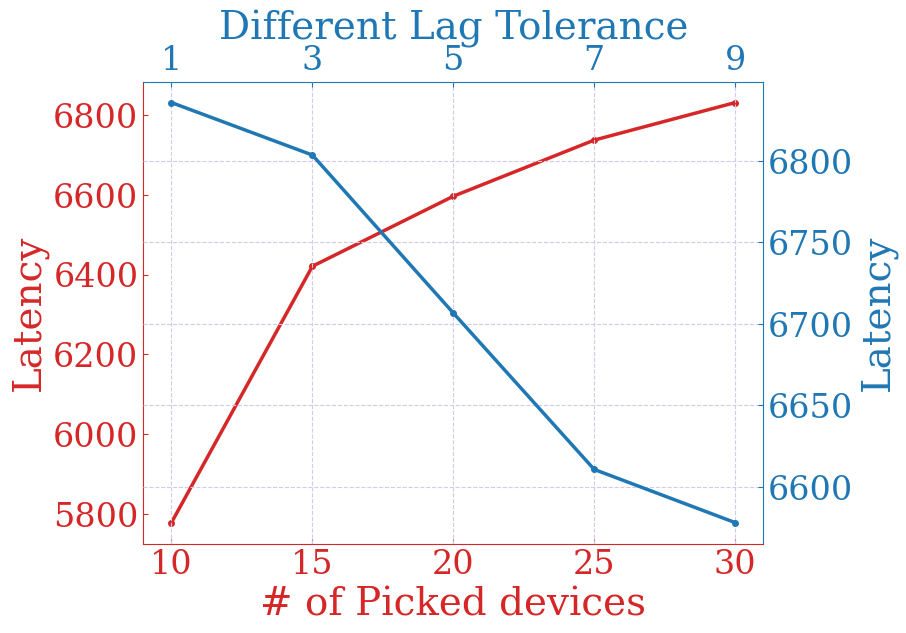

Reproduce this figure in Python. (Note: this script raises an exception after producing the figure.)
import matplotlib.pyplot as plt
import numpy as np

plt.rcParams['font.family'] = 'Times New Roman'  # set the font
plt.rcParams.update({'font.size':8, 'font.family': 'serif'})
plt.rcParams['pdf.fonttype'] = 42
plt.rcParams['ps.fonttype'] = 42

"""生成数据并设置绘图参数"""
x=range(10,35,5)
x2=range(1,11,2)
M_time=[5777.691891,6420.792704,6596.475717,6737.360264, 6831.511583108425]
tau_time=[6835.695459,6803.517247,6706.639754,6610.682458,6578.078698]

# 设置两种绘图颜色
c1 = 'tab:red'
c2 = 'tab:blue'
# 设置字体大小
fontsize = 12
# 设置画布大小
width, height = 16, 14  # 单位为cm；因为保存图片时使用 bbox_inches = 'tight' 可能使图片尺寸略微放大，所以此处宽度设置得略小
# 设置刻度线在坐标轴内
plt.rcParams['xtick.direction'] = 'in'
plt.rcParams['ytick.direction'] = 'in'
"""绘图"""
lns = []  # 用于存储绘图句柄以合并图例的list
# 创建画布并设置大小
fig = plt.figure(figsize=(8, 6))

# fig.set_size_inches(width / 2.54, height / 2.54)  # 因为画布输入大小为厘米，此处需转换为英寸，所以除以2.54
# 通过 add_subplot 方式创建两个坐标轴，相当于在同一个子图上叠加了两对坐标系
ax = fig.add_subplot(111, label="1")
ax2 = fig.add_subplot(111, label="2", frame_on=False)
# 绘制图1并将绘图句柄返回，以便添加合并图例
lns1 = ax.plot(x, M_time, color=c1, linewidth=2.5,marker='.',ms=8,label="M",zorder=5)
ax.tick_params(labelsize=24)

lns = lns1
lns2 = ax2.plot(x2, tau_time, color=c2,linewidth=2.5,marker='.',ms=8, label="tau",zorder=5)
ax2.tick_params(labelsize=24)
lns += lns2
"""图形美化"""
# 调整第二对坐标轴的label和tick位置，以实现双X轴双Y轴效果
ax2.xaxis.tick_top()
ax2.yaxis.tick_right()
ax2.xaxis.set_label_position('top')
ax2.yaxis.set_label_position('right')
# 设置坐标轴标注
ax.set_xlabel("# of Picked devices", color=c1, fontdict={'weight': 'normal', 'size': 28})
ax.set_ylabel("Latency", color=c1, fontdict={'weight': 'normal', 'size': 28})
ax2.set_xlabel('Different Lag Tolerance', color=c2, fontdict={'weight': 'normal', 'size': 28})
ax2.set_ylabel('Latency', color=c2, fontdict={'weight': 'normal', 'size': 28})

# 设置图表标题
# fig.suptitle("Title", fontsize=fontsize + 2)
# 设置坐标轴刻度颜色
ax.tick_params(axis='x', colors=c1)
ax.tick_params(axis='y', colors=c1)

ax2.tick_params(axis='x', colors=c2)
ax2.tick_params(axis='y', colors=c2)
ax2.set_xticks(range(1,11,2))

# 设置坐标轴线颜色
ax.spines["left"].set_color(c1)  # 修改左侧颜色
ax.spines["right"].set_color(c2)  # 修改右侧颜色
ax.spines["top"].set_color(c2)  # 修改上边颜色
ax.spines["bottom"].set_color(c1)  # 修改下边颜色

# plt.legend(loc='upper right',fontsize=24)
# 添加图例
# labs = [l.get_label() for l in lns]
# ax.legend(lns, labs, loc=0, fontsize=fontsize)
plt.grid(c='#d2c9eb', linestyle='--', zorder=0)
plt.savefig('result/'+ 'diffrent_M_tau_time.pdf', format='pdf', bbox_inches='tight')
plt.tight_layout()
plt.show()